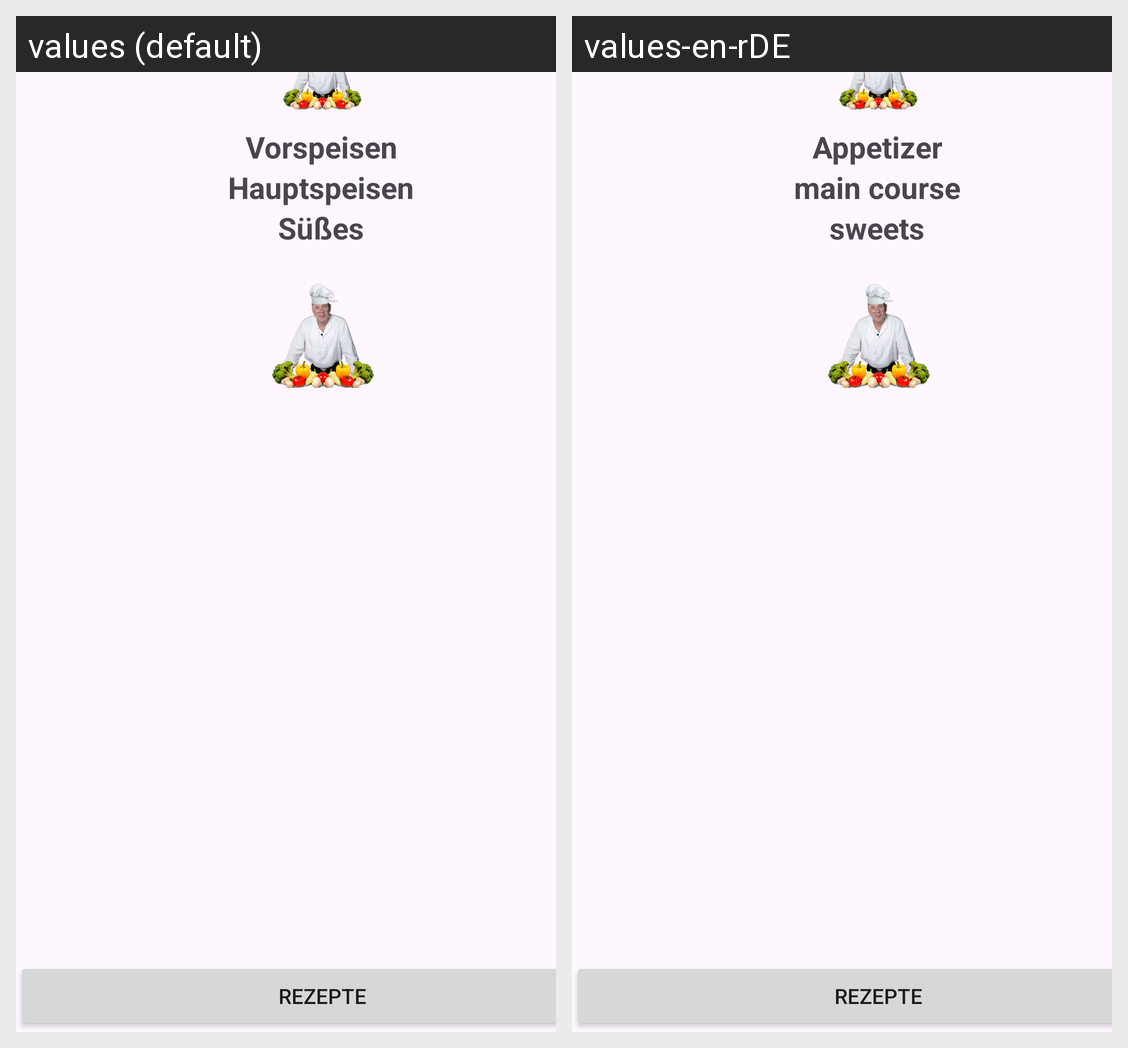

Translations of the strings shown on this Android screen, per locale in the grid:
Android screen res/layout/fragment_video.xml rendered under 2 locales, left to right: values (default), values-en-rDE. Device: Nexus 5 (rendered at 1080×1920; each locale shown at half size, 540×960, under a caption strip naming it); theme Theme.Einloggohnegoogle.
Strings drawn on this screen, with the default value and each locale's value (text and hints the layout hard-codes, and strings that could not be matched under every locale, appear in the picture but are not listed):

vorspeisen
  values: Vorspeisen
  values-en-rDE: Appetizer

Hauptspeisen
  values: Hauptspeisen
  values-en-rDE: main course

s_es
  values: Süßes
  values-en-rDE: sweets
